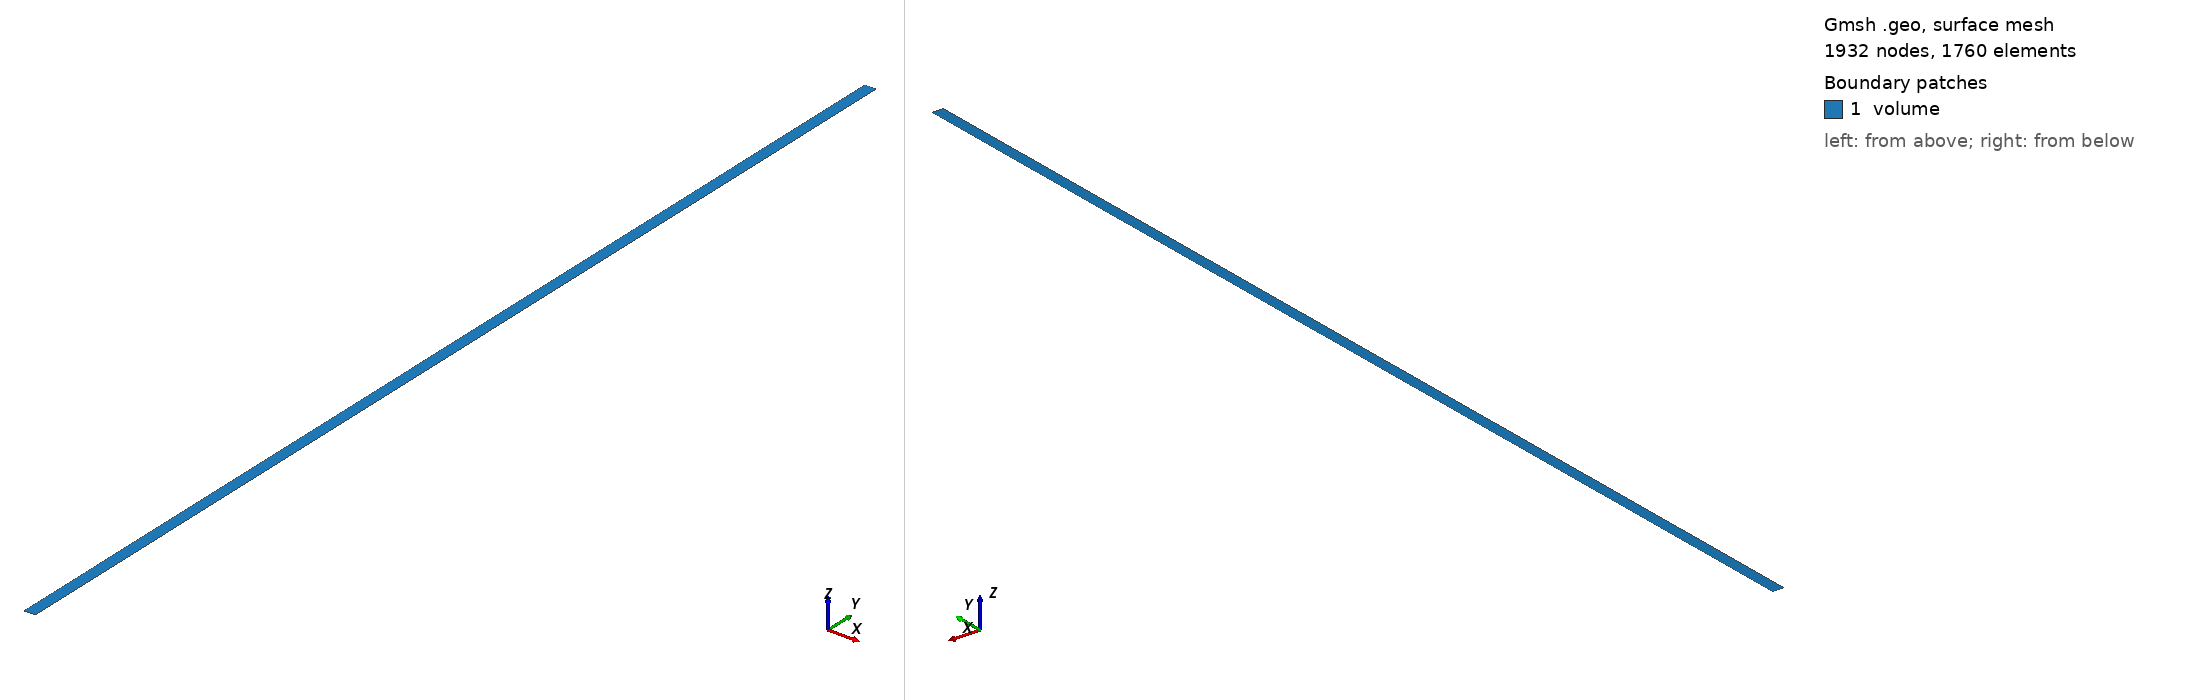

Gmsh geometry script, surface-meshed: 1932 nodes, 1760 surface elements. Boundary patches (legend numbers): 1 volume. Left view from above one corner, right view from below the opposite corner. Legend entries are the model's physical surfaces. The drawing asked Gmsh for element sizes between 1% and 20% of the model's largest extent; the script's own settings can give other sizes.

=== mesh.geo (drawn) ===
// --.. ..- .-.. .-.. --- --.. ..- .-.. .-.. --- --.. ..- .-.. .-.. ---
//
//  Gmsh GEO for a 2D axisymmetric rod
//
//  Author: Giovanni Zullo
//
// --.. ..- .-.. .-.. --- --.. ..- .-.. .-.. --- --.. ..- .-.. .-.. ---

SetFactory("OpenCASCADE");

Ri = 0.000;   // Inner radius (m)
Ro = 0.0041;  // Outer radius (m)
Lz = 0.400;   // Active fuel height L (m)

// Divisions
nx = 12;   // radial
ny = 161;  // axial

Point(1) = {Ri, 0, 0};
Point(2) = {Ro, 0, 0};
Point(3) = {Ro, Lz, 0};
Point(4) = {Ri, Lz, 0};

Line(1) = {1, 2}; // Bottom (z=0)
Line(2) = {2, 3}; // Outer radius (r=Ro)
Line(3) = {3, 4}; // Top (z=Lz)
Line(4) = {4, 1}; // Inner radius (r=Ri)

Curve Loop(1) = {1, 2, 3, 4};
Plane Surface(1) = {1};

// Structured
Transfinite Line {1, 3} = nx;
Transfinite Line {2, 4} = ny;
Transfinite Surface {1};
Recombine Surface {1};

Physical Surface("volume", 10) = {1};
Physical Curve("inner", 1) = {4};
Physical Curve("outer", 2) = {2};
Physical Curve("bottom", 3) = {1};
Physical Curve("top", 4) = {3};
